pico-8 play session: hold ← + tap ❎

[t = 6 s] hold ← ~6s, tap ❎ ~10×
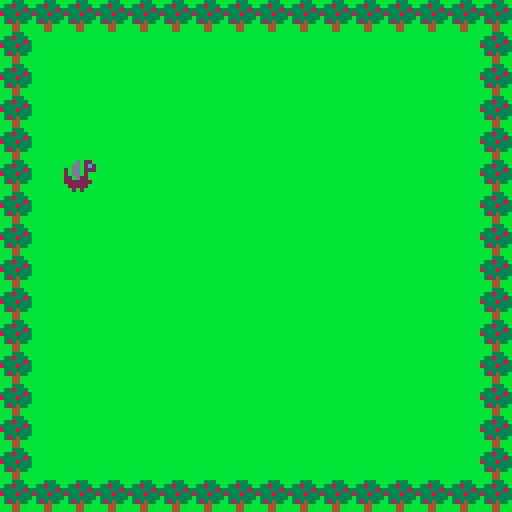
[t = 8 s] hold ← ~8s, tap ❎ ~14×
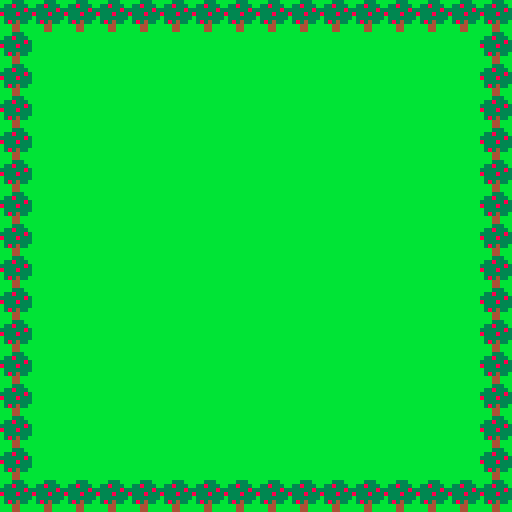

pico-8 cartridge
version 29
__lua__
x=40
y=40

function _init()
 -- make black not clear
 palt(0,false)
 -- make pink clear
 palt(14,true)
 sfx(0)
end

function _update()
 -- left button
 if btn(0) then
  x=x-1
 end
 -- right button
 if btn(1) then
nextsprite= mget((x+8)/8,y/8)
  if not fget(nextsprite,0) then 
   x=x+1
  end
 end
 -- up button
 if btn(2) then
  y=y-1
 end
 -- down button
 if btn(3) then
  y=y+1
 end
 -- don't go through walls!
 
end

function _draw()
 -- clear the screen
 cls(0)
 -- draw the map
 map()
 -- draw the hero
 spr(2,x,y)
end
-->8
function solid(x,y)
 return fget(mget(x/8,y/8),0)
end

function _update2()
 oldx=x
 oldy=y
 -- left button
 if btn(0) then
  x=x-1
 end
 -- right button
 if btn(1) then
  x=x+1
 end
 -- up button
 if btn(2) then
  y=y-1
 end
 -- down button
 if btn(3) then
  y=y+1
 end
 if solid(x,y) or
    solid(x+7,y) or
    solid(x,y+7) or
    solid(x+7,y+7) then
  x=oldx
  y=oldy
 end
end
__gfx__
00000000bbb333bbeeede22ebbbbbbbbeeeeeeeeeeeeeeeeeeeeeeee000000000000000000000000000000000000000000000000000000000000000000000000
00000000b338333beedde2c2bbbbbbbbeeeeeeeeeeeeeeeeeeeeeeee000000000000000000000000000000000000000000000000000000000000000000000000
00700700333333832edde222bbbbbbbbeeeffeeeeee44eeeeeeeeeee000000000000000000000000000000000000000000000000000000000000000000000000
00077000833383332edde2eebbbbbbbbeeeffeeeeee44eeeeeeeeeee000000000000000000000000000000000000000000000000000000000000000000000000
00077000b333333322ed22eebbbbbbbbee2222eeee9999eeeeeeeeee000000000000000000000000000000000000000000000000000000000000000000000000
00700700b383433b2222222ebbbbbbbbeef22feeee4994eeeeeeeeee000000000000000000000000000000000000000000000000000000000000000000000000
00000000bbb44bbbe22222eebbbbbbbbeee11eeeeeeddeeeeeeeeeee000000000000000000000000000000000000000000000000000000000000000000000000
00000000bbb44bbbee2e2eeebbbbbbbbeee11eeeeeeddeeeeeeeeeee000000000000000000000000000000000000000000000000000000000000000000000000
__gff__
0001020400000000000000000000000000000000000000000000000000000000000000000000000000000000000000000000000000000000000000000000000000000000000000000000000000000000000000000000000000000000000000000000000000000000000000000000000000000000000000000000000000000000
0000000000000000000000000000000000000000000000000000000000000000000000000000000000000000000000000000000000000000000000000000000000000000000000000000000000000000000000000000000000000000000000000000000000000000000000000000000000000000000000000000000000000000
__map__
0101010101010101010101010101010100000000000000000000000000000000000000000000000000000000000000000000000000000000000000000000000000000000000000000000000000000000000000000000000000000000000000000000000000000000000000000000000000000000000000000000000000000000
0103030303030303030303030303030100000000000000000000000000000000000000000000000000000000000000000000000000000000000000000000000000000000000000000000000000000000000000000000000000000000000000000000000000000000000000000000000000000000000000000000000000000000
0103030303030303030303030303030100000000000000000000000000000000000000000000000000000000000000000000000000000000000000000000000000000000000000000000000000000000000000000000000000000000000000000000000000000000000000000000000000000000000000000000000000000000
0103030303030303030303030303030100000000000000000000000000000000000000000000000000000000000000000000000000000000000000000000000000000000000000000000000000000000000000000000000000000000000000000000000000000000000000000000000000000000000000000000000000000000
0103030303030303030303030303030100000000000000000000000000000000000000000000000000000000000000000000000000000000000000000000000000000000000000000000000000000000000000000000000000000000000000000000000000000000000000000000000000000000000000000000000000000000
0103030303030303030303030303030100000000000000000000000000000000000000000000000000000000000000000000000000000000000000000000000000000000000000000000000000000000000000000000000000000000000000000000000000000000000000000000000000000000000000000000000000000000
0103030303030303030303030303030100000000000000000000000000000000000000000000000000000000000000000000000000000000000000000000000000000000000000000000000000000000000000000000000000000000000000000000000000000000000000000000000000000000000000000000000000000000
0103030303030303030303030303030100000000000000000000000000000000000000000000000000000000000000000000000000000000000000000000000000000000000000000000000000000000000000000000000000000000000000000000000000000000000000000000000000000000000000000000000000000000
0103030303030303030303030303030100000000000000000000000000000000000000000000000000000000000000000000000000000000000000000000000000000000000000000000000000000000000000000000000000000000000000000000000000000000000000000000000000000000000000000000000000000000
0103030303030303030303030303030100000000000000000000000000000000000000000000000000000000000000000000000000000000000000000000000000000000000000000000000000000000000000000000000000000000000000000000000000000000000000000000000000000000000000000000000000000000
0103030303030303030303030303030100000000000000000000000000000000000000000000000000000000000000000000000000000000000000000000000000000000000000000000000000000000000000000000000000000000000000000000000000000000000000000000000000000000000000000000000000000000
0103030303030303030303030303030100000000000000000000000000000000000000000000000000000000000000000000000000000000000000000000000000000000000000000000000000000000000000000000000000000000000000000000000000000000000000000000000000000000000000000000000000000000
0103030303030303030303030303030100000000000000000000000000000000000000000000000000000000000000000000000000000000000000000000000000000000000000000000000000000000000000000000000000000000000000000000000000000000000000000000000000000000000000000000000000000000
0103030303030303030303030303030100000000000000000000000000000000000000000000000000000000000000000000000000000000000000000000000000000000000000000000000000000000000000000000000000000000000000000000000000000000000000000000000000000000000000000000000000000000
0103030303030303030303030303030100000000000000000000000000000000000000000000000000000000000000000000000000000000000000000000000000000000000000000000000000000000000000000000000000000000000000000000000000000000000000000000000000000000000000000000000000000000
0101010101010101010101010101010100000000000000000000000000000000000000000000000000000000000000000000000000000000000000000000000000000000000000000000000000000000000000000000000000000000000000000000000000000000000000000000000000000000000000000000000000000000
